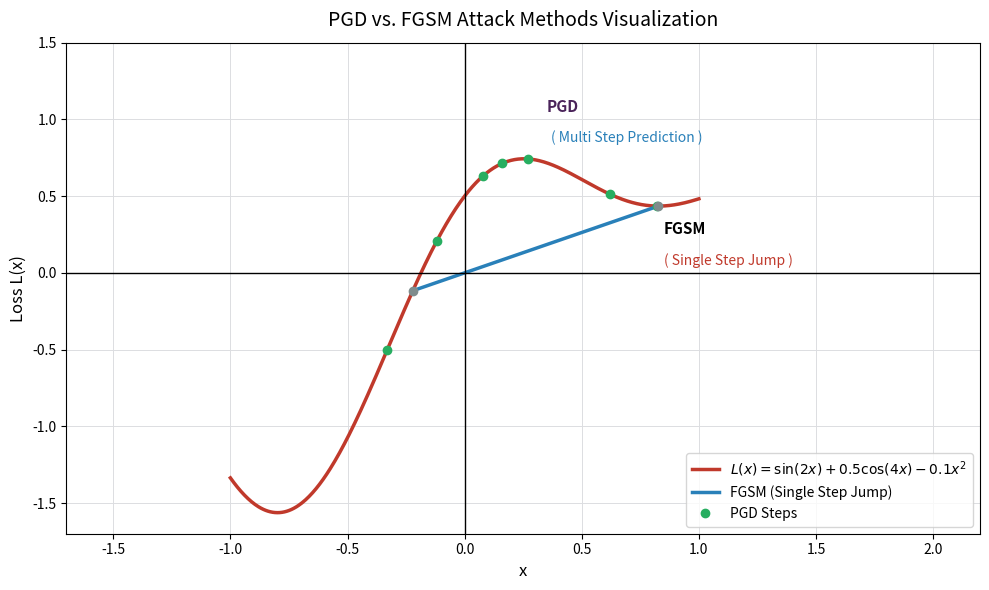

Here is the Python script that generated this plot:
# /// script
# dependencies = [
#     "numpy",
#     "matplotlib"
# ]
# ///

import matplotlib.pyplot as plt
import numpy as np

# Set up the figure and axis
fig, ax = plt.subplots(figsize=(10, 6))

# 1. Main Loss Function Curve (Red/Brown)
# Equation: sin(2x) + 0.5*cos(4x) - 0.1*x^2 for -1 <= x <= 1
x_curve = np.linspace(-1, 1, 400)
y_curve = np.sin(2 * x_curve) + 0.5 * np.cos(4 * x_curve) - 0.1 * (x_curve**2)
ax.plot(x_curve, y_curve, color="#c0392b", linewidth=2.5, label=r"$L(x) = \sin(2x) + 0.5\cos(4x) - 0.1x^2$")

# 2. FGSM Straight Line (Blue)
# Equation: 0.526000798 * x for -0.22122 <= x <= 0.8271
x_fgsm_line = np.linspace(-0.22122, 0.8271, 100)
y_fgsm_line = 0.526000798 * x_fgsm_line
ax.plot(x_fgsm_line, y_fgsm_line, color="#2980b9", linewidth=2.5, label="FGSM (Single Step Jump)")

# 3. PGD Multi-step Points (Green points along the curve)
pgd_points_x = [-0.33, -0.12, 0.08, 0.16, 0.27, 0.62, 0.82]
pgd_points_y = [
    np.sin(2 * x) + 0.5 * np.cos(4 * x) - 0.1 * (x**2) for x in pgd_points_x
]
ax.plot(
    pgd_points_x,
    pgd_points_y,
    "o",
    color="#27ae60",
    markersize=6,
    label="PGD Steps",
)

# 4. FGSM Start and End Points (Grey dots)
fgsm_dots_x = [-0.22122, 0.8271]
fgsm_dots_y = [0.526000798 * x for x in fgsm_dots_x]
ax.plot(fgsm_dots_x, fgsm_dots_y, "o", color="#7f8c8d", markersize=6)

# 5. Text Annotations matching the Desmos setup
ax.text(0.35, 1.05, "PGD", color="#4a235a", fontsize=11, fontweight="bold")
ax.text(0.37, 0.85, "( Multi Step Prediction )", color="#2980b9", fontsize=10)
ax.text(0.85, 0.25, "FGSM", color="#000000", fontsize=11, fontweight="bold")
ax.text(0.85, 0.05, "( Single Step Jump )", color="#c0392b", fontsize=10)

# Configure plot boundaries and grid to match the Desmos view
ax.set_xlim(-1.7, 2.2)
ax.set_ylim(-1.7, 1.5)

# Axis lines through origin (x=0, y=0)
ax.axhline(0, color="black", linewidth=1)
ax.axvline(0, color="black", linewidth=1)

# Major and Minor grid setup
ax.grid(True, which="both", color="#dcdde1", linestyle="-", linewidth=0.7)
ax.set_xticks(np.arange(-1.5, 2.5, 0.5))
ax.set_yticks(np.arange(-1.5, 2.0, 0.5))

# Labels and Title
ax.set_xlabel("x", fontsize=12)
ax.set_ylabel("Loss L(x)", fontsize=12)
ax.set_title("PGD vs. FGSM Attack Methods Visualization", fontsize=14, pad=12)

# Display Legend
ax.legend(loc="lower right", frameon=True, facecolor="white", edgecolor="#cccccc")

plt.tight_layout()
plt.savefig('FGSM-vs-PGD.png')
